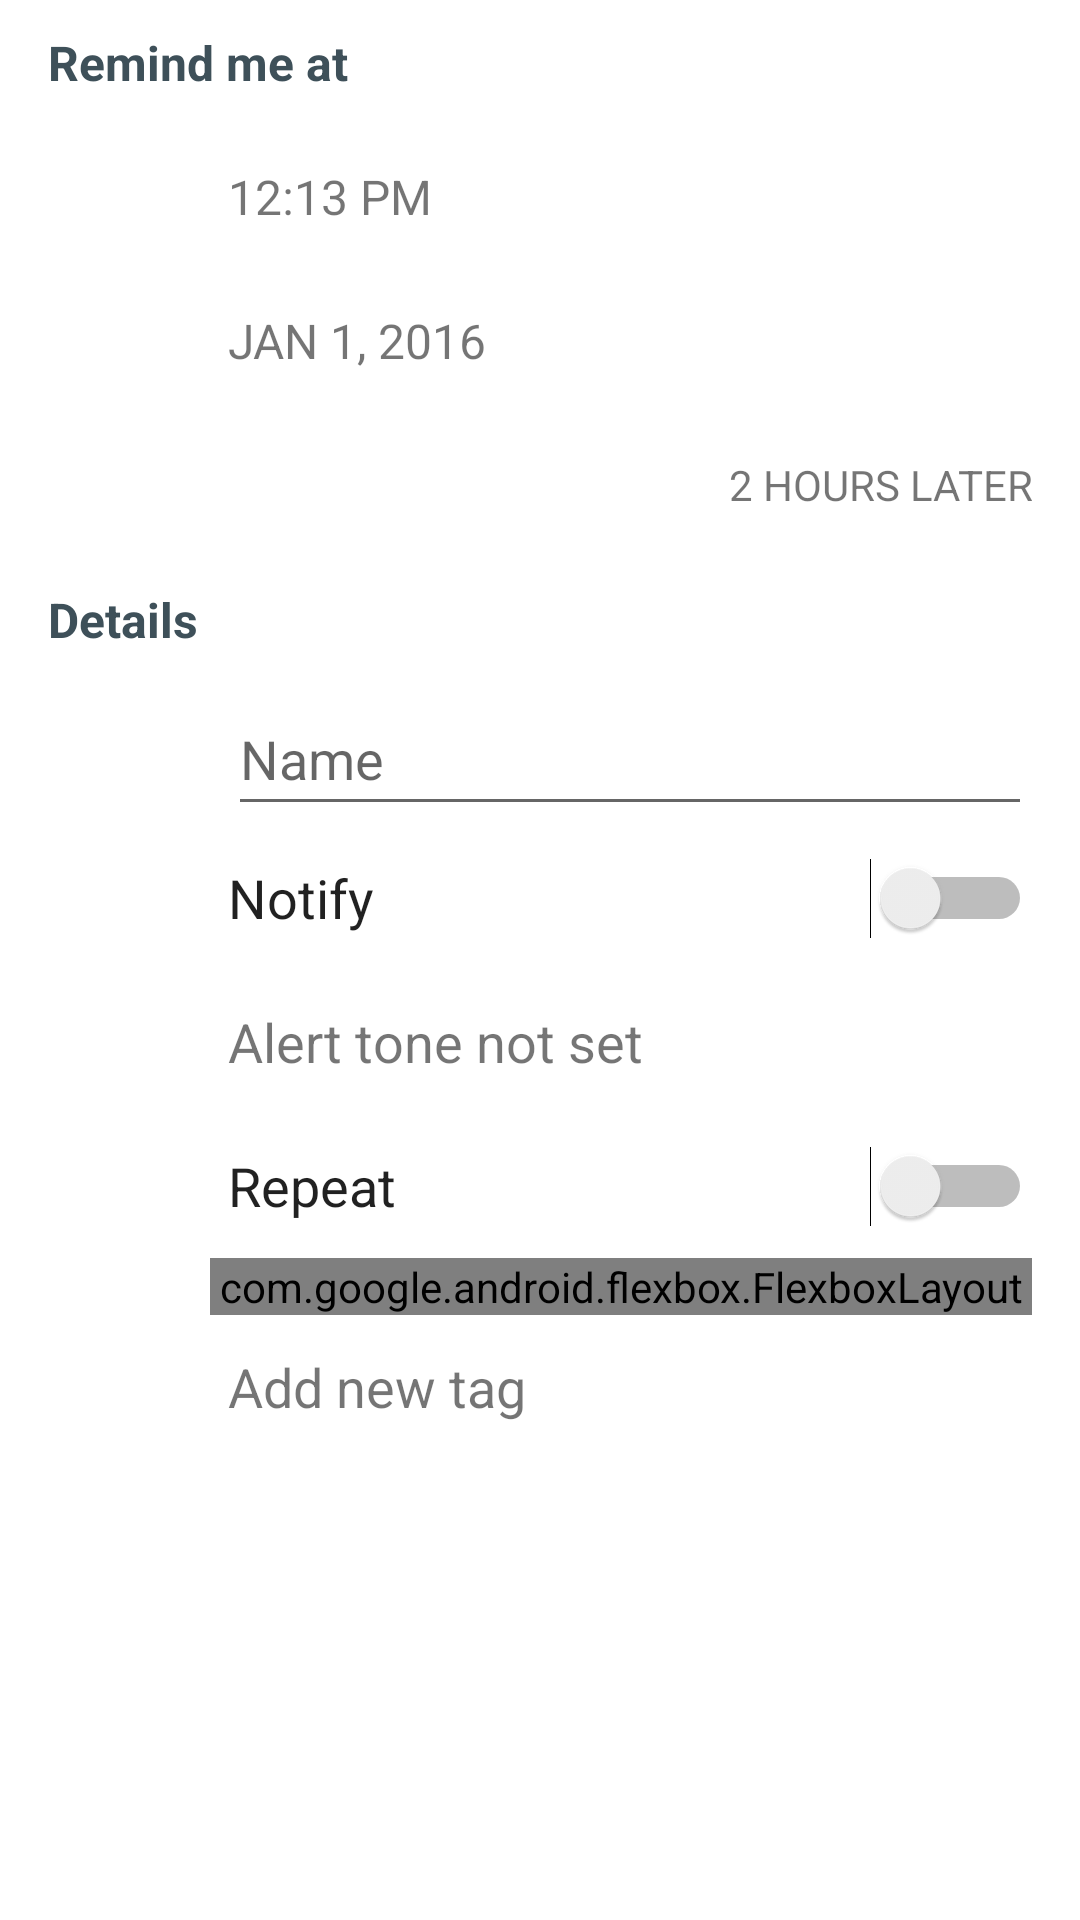

Reconstruct the res/layout file that produces this screen, plus the resources it refers to.
<!-- AndroidManifest.xml: fallback theme Theme.MaterialComponents.DayNight.NoActionBar -->
<!-- res/layout/layout_timer_options.xml -->
<?xml version="1.0" encoding="utf-8"?>
<LinearLayout
	xmlns:android="http://schemas.android.com/apk/res/android"
	xmlns:app="http://schemas.android.com/apk/res-auto"
	android:layout_width="match_parent"
	android:layout_height="wrap_content"
	android:animateLayoutChanges="true"
	android:focusable="true"
	android:focusableInTouchMode="true"
	android:orientation="vertical"
	android:paddingEnd="16dp"
	android:paddingStart="16dp"
	>

	<RelativeLayout
		android:layout_width="match_parent"
		android:layout_height="wrap_content"
		>

		<LinearLayout
			android:id="@+id/group_time_date"
			android:layout_width="match_parent"
			android:layout_height="wrap_content"
			android:orientation="vertical"
			>

			<TextView
				style="@style/TimerGroupHeader"
				android:layout_width="wrap_content"
				android:layout_height="wrap_content"
				android:text="Remind me at"
				/>

			<LinearLayout
				android:layout_width="match_parent"
				android:layout_height="wrap_content"
				>

				<ImageView
					android:layout_width="@dimen/dimen_icon_height"
					android:layout_height="@dimen/dimen_icon_height"
					android:padding="12dp"
					app:srcCompat="@drawable/ic_clock"
					/>

				<TextView
					android:id="@+id/add_end_time"
					style="@style/TimerGroupContent"
					android:layout_width="match_parent"
					android:text="@string/string_dummy_time"
					/>
			</LinearLayout>

			<LinearLayout
				android:layout_width="match_parent"
				android:layout_height="wrap_content"
				>

				<ImageView
					android:layout_width="@dimen/dimen_icon_height"
					android:layout_height="@dimen/dimen_icon_height"
					android:padding="12dp"
					app:srcCompat="@drawable/ic_calendar"
					/>


				<TextView
					android:id="@+id/add_end_date"
					style="@style/TimerGroupContent"
					android:layout_width="match_parent"
					android:text="@string/string_dummy_date"
					/>
			</LinearLayout>
		</LinearLayout>

		<LinearLayout
			android:id="@+id/group_timer"
			android:layout_width="match_parent"
			android:layout_height="wrap_content"
			android:orientation="vertical"
			android:visibility="gone"
			>

			<TextView
				style="@style/TimerGroupHeader"
				android:layout_width="wrap_content"
				android:layout_height="wrap_content"
				android:text="Remind me after"
				/>

			<LinearLayout
				android:layout_width="match_parent"
				android:layout_height="wrap_content"
				>

				<ImageView
					android:layout_width="@dimen/dimen_icon_height"
					android:layout_height="@dimen/dimen_icon_height"
					android:padding="12dp"
					app:srcCompat="@drawable/ic_timer"
					/>

				<TextView
					android:id="@+id/add_end_timer"
					style="@style/TimerGroupContent"
					android:layout_width="match_parent"
					android:text="@string/string_dummy_timer"
					/>
			</LinearLayout>
		</LinearLayout>

	</RelativeLayout>

	<LinearLayout
		android:layout_width="match_parent"
		android:layout_height="wrap_content"
		android:gravity="center_vertical"
		>

		<ImageView
			android:id="@+id/group_input_toggle"
			style="@style/TimerGroupbutton"
			android:layout_width="@dimen/dimen_icon_height"
			android:layout_height="@dimen/dimen_icon_height"
			android:adjustViewBounds="true"
			android:background="?attr/selectableItemBackgroundBorderless"
			android:padding="12dp"
			app:srcCompat="@drawable/ic_toggle_input"
			/>

		<TextView
			android:id="@+id/input_detail"
			style="@style/TimerMeta"
			android:layout_width="match_parent"
			android:layout_height="wrap_content"
			android:gravity="end"
			android:text="2 hours later"
			/>
	</LinearLayout>

	<LinearLayout
		android:id="@+id/group_details"
		android:layout_width="match_parent"
		android:layout_height="wrap_content"
		android:orientation="vertical"
		>

		<TextView
			style="@style/TimerGroupHeader"
			android:layout_width="wrap_content"
			android:layout_height="wrap_content"
			android:text="Details"
			/>


		<LinearLayout
			android:layout_width="match_parent"
			android:layout_height="wrap_content"
			android:orientation="horizontal"
			>

			<LinearLayout
				android:layout_width="@dimen/dimen_icon_height"
				android:layout_height="wrap_content"
				android:orientation="vertical"
				>

				<ImageView
					android:id="@+id/imageView2"
					android:layout_width="@dimen/dimen_icon_height"
					android:layout_height="@dimen/dimen_icon_height"
					android:padding="12dp"
					app:srcCompat="@drawable/ic_name"
					/>

				<ImageView
					android:layout_width="@dimen/dimen_icon_height"
					android:layout_height="@dimen/dimen_icon_height"
					android:padding="12dp"
					app:srcCompat="@drawable/ic_notify"
					/>

				<ImageView
					android:layout_width="@dimen/dimen_icon_height"
					android:layout_height="@dimen/dimen_icon_height"
					android:padding="12dp"
					app:srcCompat="@drawable/ic_tone"
					/>

				<ImageView
					android:layout_width="@dimen/dimen_icon_height"
					android:layout_height="@dimen/dimen_icon_height"
					android:padding="12dp"
					app:srcCompat="@drawable/ic_repeat"
					/>

				<ImageView
					android:layout_width="@dimen/dimen_icon_height"
					android:layout_height="@dimen/dimen_icon_height"
					android:padding="12dp"
					app:srcCompat="@drawable/ic_tag"
					/>
			</LinearLayout>

			<LinearLayout
				android:layout_width="match_parent"
				android:layout_height="wrap_content"
				android:orientation="vertical"
				>

				<EditText
					android:id="@+id/add_name"
					style="@style/TimerGroupInput"
					android:layout_width="match_parent"
					android:hint="@string/hint_name"
					android:imeOptions="actionDone"
					android:inputType="textShortMessage"
					android:maxLines="1"
					/>


				<Switch
					android:id="@+id/add_notify"
					style="@style/TimerGroupInput"
					android:layout_width="match_parent"
					android:background="?attr/selectableItemBackground"
					android:text="@string/hint_notify"
					/>

				<TextView
					android:id="@+id/add_tone"
					style="@style/TimerGroupInput"
					android:layout_width="match_parent"
					android:background="?attr/selectableItemBackground"
					android:text="@string/hint_tone"
					/>

				<Switch
					android:id="@+id/add_auto_repeat"
					style="@style/TimerGroupInput"
					android:layout_width="match_parent"
					android:background="?attr/selectableItemBackground"
					android:text="@string/hint_repeat"
					/>

				<com.google.android.flexbox.FlexboxLayout
					android:id="@+id/add_tags_container"
					style="@style/TimerGroupInput"
					android:layout_width="match_parent"
					android:layout_height="wrap_content"
					android:layout_marginStart="6dp"
					app:flexWrap="wrap"
					/>

				<TextView
					android:id="@+id/add_tags"
					style="@style/TimerGroupInput"
					android:layout_width="match_parent"
					android:background="?android:attr/selectableItemBackground"
					android:text="Add new tag"
					/>
			</LinearLayout>
		</LinearLayout>
	</LinearLayout>
</LinearLayout>
<!-- resources referenced by this layout -->
<resources>
  <dimen name="dimen_icon_height">48dp</dimen>
  <!-- drawable ic_tag (drawable) -->
  <vector xmlns:android="http://schemas.android.com/apk/res/android"
      android:width="24dp"
      android:height="24dp"
      android:viewportWidth="24.0"
      android:viewportHeight="24.0">
      <path
          android:fillColor="?android:textColor"
          android:pathData="M17.63,5.84C17.27,5.33 16.67,5 16,5L5,5.01C3.9,5.01 3,5.9 3,7v10c0,1.1 0.9,1.99 2,1.99L16,19c0.67,0 1.27,-0.33 1.63,-0.84L22,12l-4.37,-6.16z" />
  </vector>
  <!-- drawable ic_toggle_input (drawable) -->
  <vector xmlns:android="http://schemas.android.com/apk/res/android"
      android:width="24dp"
      android:height="24dp"
      android:viewportWidth="24.0"
      android:viewportHeight="24.0">
      <path
          android:fillColor="?android:textColor"
          android:pathData="M9.01,14L2,14v2h7.01v3L13,15l-3.99,-4v3zM14.99,13v-3L22,10L22,8h-7.01L14.99,5L11,9l3.99,4z" />
  </vector>
  <!-- drawable ic_tone (drawable) -->
  <vector xmlns:android="http://schemas.android.com/apk/res/android"
      android:width="24dp"
      android:height="24dp"
      android:viewportWidth="24.0"
      android:viewportHeight="24.0">
      <path
          android:fillColor="?android:textColor"
          android:pathData="M12,3v9.28c-0.47,-0.17 -0.97,-0.28 -1.5,-0.28C8.01,12 6,14.01 6,16.5S8.01,21 10.5,21c2.31,0 4.2,-1.75 4.45,-4H15V6h4V3h-7z" />
  </vector>
  <string name="hint_name">Name</string>
  <string name="hint_notify">Notify</string>
  <string name="hint_repeat">Repeat</string>
  <string name="hint_tone">Alert tone not set</string>
  <string name="string_dummy_date">Jan 1, 2016</string>
  <string name="string_dummy_time">12:13 pm</string>
  <string name="string_dummy_timer">10 days, 14 hours remaining</string>
  <style name="TimerGroupContent">
  		<item name="android:textSize">@dimen/dimen_group_content</item>
  		<item name="android:layout_height">@dimen/dimen_group_input_height</item>
  		<item name="android:background">?attr/selectableItemBackground</item>
  		<item name="android:textAllCaps">true</item>
  		<item name="android:layout_marginStart">12dp</item>
  		<item name="android:gravity">center_vertical</item>
  	</style>
  <style name="TimerGroupHeader">
  		<item name="android:textSize">@dimen/dimen_group_header</item>
  		<item name="android:textStyle">bold</item>
  		<item name="android:paddingTop">10dp</item>
  		<item name="android:paddingBottom">10dp</item>
  		<item name="android:textColor">@color/colorAccent</item>
  	</style>
  <style name="TimerGroupInput">
  		<item name="android:textSize">@dimen/dimen_group_input</item>
  		<item name="android:textColor">?android:textColor</item>
  		<item name="android:layout_height">@dimen/dimen_group_input_height</item>
  		<item name="android:layout_marginStart">12dp</item>
  		<item name="android:gravity">center_vertical</item>
  	</style>
  <style name="TimerGroupbutton" parent="Widget.AppCompat.Button.Borderless">
  		<item name="android:textSize">@dimen/dimen_group_header</item>
  		<item name="android:textStyle">bold</item>
  		
  		
  		<item name="android:textColor">@color/colorAccent</item>
  	</style>
  <style name="TimerMeta">
  		<item name="android:textSize">@dimen/dimen_meta_content</item>
  		<item name="android:textAllCaps">true</item>
  	</style>
  <dimen name="dimen_group_content">16sp</dimen>
  <dimen name="dimen_group_input_height">48dp</dimen>
  <dimen name="dimen_group_header">16sp</dimen>
  <color name="colorAccent">#3e5059</color>
  <dimen name="dimen_group_input">18sp</dimen>
  <dimen name="dimen_meta_content">14sp</dimen>
</resources>
